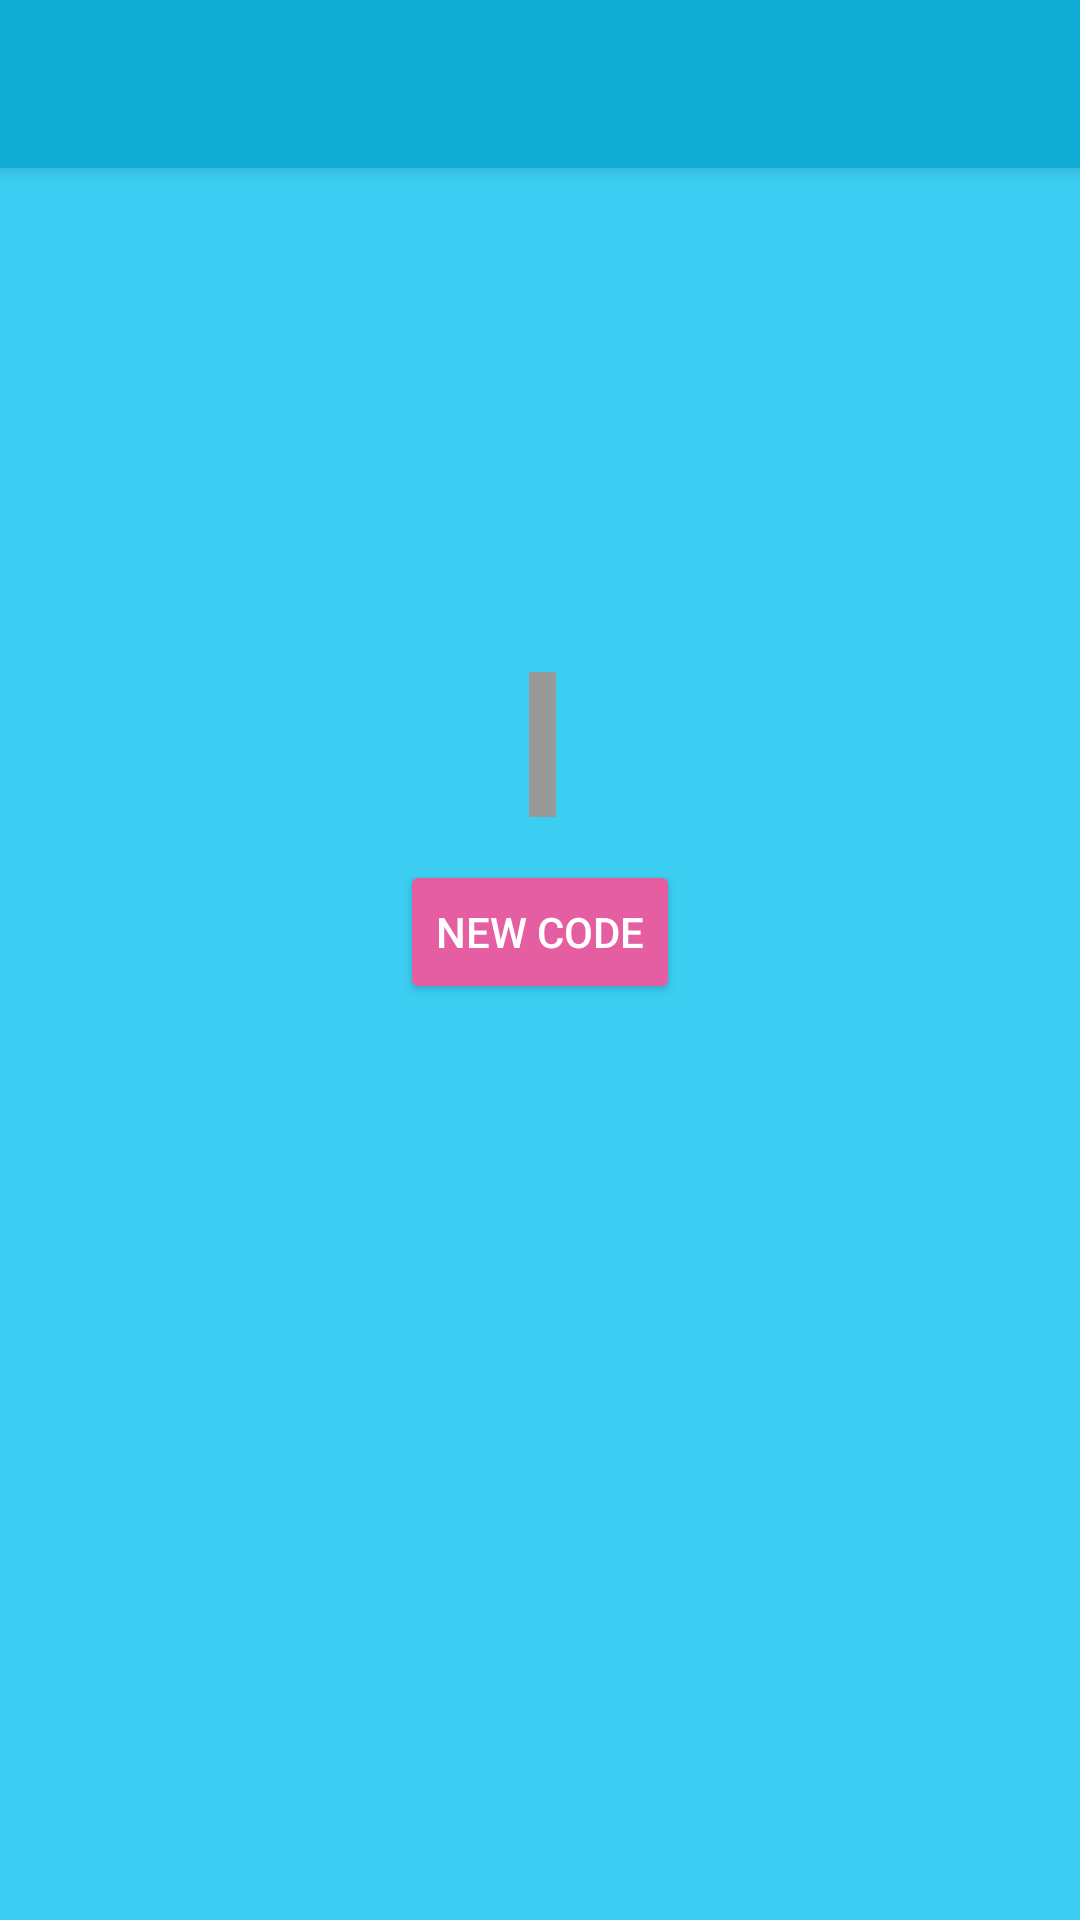

The Android layout XML behind this screen, and the referenced resources:
<!-- AndroidManifest.xml: application theme AppTheme.Dark -->
<!-- res/layout/activity_elder_connect.xml -->
<?xml version="1.0" encoding="utf-8"?>
<android.support.constraint.ConstraintLayout xmlns:android="http://schemas.android.com/apk/res/android"
    xmlns:app="http://schemas.android.com/apk/res-auto"
    xmlns:tools="http://schemas.android.com/tools"
    android:layout_width="match_parent"
    android:layout_height="match_parent"
    tools:context=".ElderConnect">

    <android.support.v7.widget.Toolbar
        android:id="@+id/toolbarEC"
        android:layout_width="match_parent"
        android:layout_height="?attr/actionBarSize"
        android:background="?attr/colorPrimary"
        android:elevation="4dp"
        android:theme="@style/ThemeOverlay.AppCompat.ActionBar"
        app:layout_constraintEnd_toEndOf="parent"
        app:layout_constraintStart_toStartOf="parent"
        app:layout_constraintTop_toTopOf="parent"
        app:popupTheme="@style/ThemeOverlay.AppCompat.Light" />

    <TextView
        android:id="@+id/elderConnectCode"
        android:layout_width="wrap_content"
        android:layout_height="wrap_content"
        android:layout_marginEnd="8dp"
        android:layout_marginStart="8dp"
        android:layout_marginTop="224dp"
        android:text=" "
        android:background="@color/aluminum"
        android:textSize="36sp"
        app:layout_constraintEnd_toEndOf="parent"
        app:layout_constraintHorizontal_bias="0.502"
        app:layout_constraintStart_toStartOf="parent"
        app:layout_constraintTop_toTopOf="parent" />

    <Button
        android:id="@+id/newCodeBtn"
        android:layout_width="wrap_content"
        android:layout_height="wrap_content"
        android:layout_marginBottom="8dp"
        android:layout_marginEnd="8dp"
        android:layout_marginStart="8dp"
        android:layout_marginTop="8dp"
        android:text="New Code"
        app:layout_constraintBottom_toBottomOf="parent"
        app:layout_constraintEnd_toEndOf="parent"
        app:layout_constraintStart_toStartOf="parent"
        app:layout_constraintTop_toBottomOf="@+id/elderConnectCode"
        app:layout_constraintVertical_bias="0.021" />
</android.support.constraint.ConstraintLayout>
<!-- resources referenced by this layout -->
<resources>
  <color name="aluminum">#999999</color>
  <style name="AppTheme.Dark" parent="Theme.AppCompat.NoActionBar">
          
          <item name="colorPrimary">@color/primary_dark</item>
          <item name="colorPrimaryDark">@color/primary_darker</item>
          <item name="colorAccent">@color/accent</item>
  
          <item name="android:windowBackground">@color/primary</item>
          <item name="android:button">@color/pink</item>
          <item name="android:colorButtonNormal">@color/pink</item>
          <item name="cardViewStyle">@style/CardView</item>
      </style>
  <color name="primary_dark">#0eacd3</color>
  <color name="primary_darker">#0b85a3</color>
  <color name="accent">#FFFFFF</color>
  <color name="primary">#3ccef2</color>
  <color name="pink">#e55ea2</color>
</resources>
